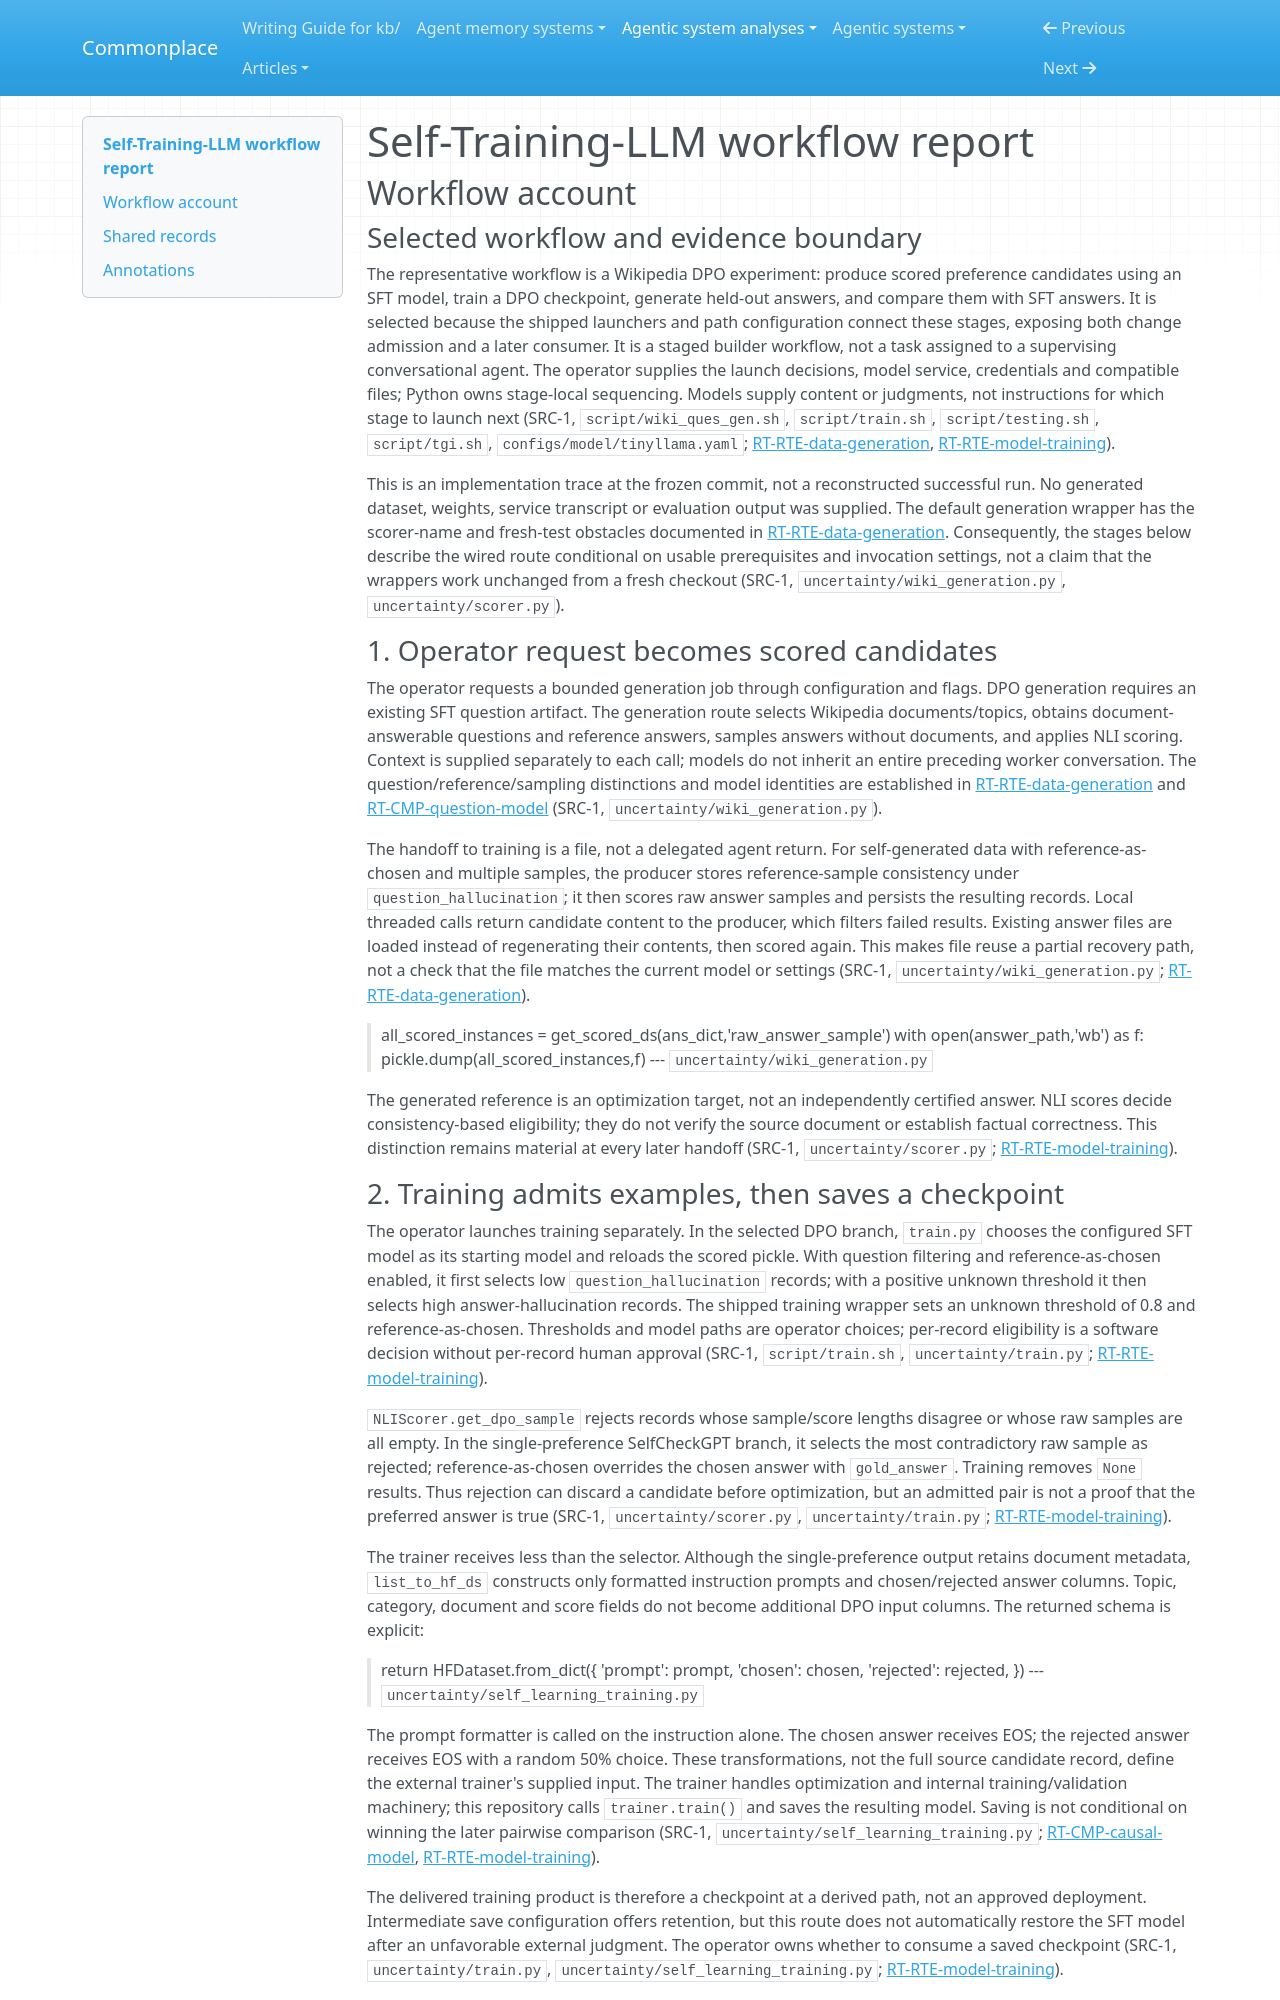

repository: zby/commonplace · page: agentic-system-analyses/retained/wj210--self-training-llm/workflow/index.html · generator: mkdocs

---
type: agentic-system-analyses/types/agentic-system-workflow-report.md
description: "Self-Training-LLM workflow: operator-mediated Wikipedia preference-data generation, DPO checkpoint delivery and pairwise evaluation at the frozen revision."
run-id: AAS-2026-10-15-self-training-llm-5b5ee621bde2-01
reviewed-boundary: "97839b29d0fd8bb474f5549fa3e9d6ca504732e0"
---

# Self-Training-LLM workflow report

## Workflow account

### Selected workflow and evidence boundary

The representative workflow is a Wikipedia DPO experiment: produce scored preference candidates using an SFT model, train a DPO checkpoint, generate held-out answers, and compare them with SFT answers. It is selected because the shipped launchers and path configuration connect these stages, exposing both change admission and a later consumer. It is a staged builder workflow, not a task assigned to a supervising conversational agent. The operator supplies the launch decisions, model service, credentials and compatible files; Python owns stage-local sequencing. Models supply content or judgments, not instructions for which stage to launch next (SRC-1, `script/wiki_ques_gen.sh`, `script/train.sh`, `script/testing.sh`, `script/tgi.sh`, `configs/model/tinyllama.yaml`; [RT-RTE-data-generation](runtime.md#rt-rte-data-generation), [RT-RTE-model-training](runtime.md#rt-rte-model-training)).

This is an implementation trace at the frozen commit, not a reconstructed successful run. No generated dataset, weights, service transcript or evaluation output was supplied. The default generation wrapper has the scorer-name and fresh-test obstacles documented in [RT-RTE-data-generation](runtime.md#rt-rte-data-generation). Consequently, the stages below describe the wired route conditional on usable prerequisites and invocation settings, not a claim that the wrappers work unchanged from a fresh checkout (SRC-1, `uncertainty/wiki_generation.py`, `uncertainty/scorer.py`).

### 1. Operator request becomes scored candidates

The operator requests a bounded generation job through configuration and flags. DPO generation requires an existing SFT question artifact. The generation route selects Wikipedia documents/topics, obtains document-answerable questions and reference answers, samples answers without documents, and applies NLI scoring. Context is supplied separately to each call; models do not inherit an entire preceding worker conversation. The question/reference/sampling distinctions and model identities are established in [RT-RTE-data-generation](runtime.md#rt-rte-data-generation) and [RT-CMP-question-model](runtime.md#rt-cmp-question-model) (SRC-1, `uncertainty/wiki_generation.py`).

The handoff to training is a file, not a delegated agent return. For self-generated data with reference-as-chosen and multiple samples, the producer stores reference-sample consistency under `question_hallucination`; it then scores raw answer samples and persists the resulting records. Local threaded calls return candidate content to the producer, which filters failed results. Existing answer files are loaded instead of regenerating their contents, then scored again. This makes file reuse a partial recovery path, not a check that the file matches the current model or settings (SRC-1, `uncertainty/wiki_generation.py`; [RT-RTE-data-generation](runtime.md#rt-rte-data-generation)).

> all_scored_instances = get_scored_ds(ans_dict,'raw_answer_sample')
> with open(answer_path,'wb') as f:
>     pickle.dump(all_scored_instances,f)
> --- `uncertainty/wiki_generation.py`

The generated reference is an optimization target, not an independently certified answer. NLI scores decide consistency-based eligibility; they do not verify the source document or establish factual correctness. This distinction remains material at every later handoff (SRC-1, `uncertainty/scorer.py`; [RT-RTE-model-training](runtime.md#rt-rte-model-training)).
